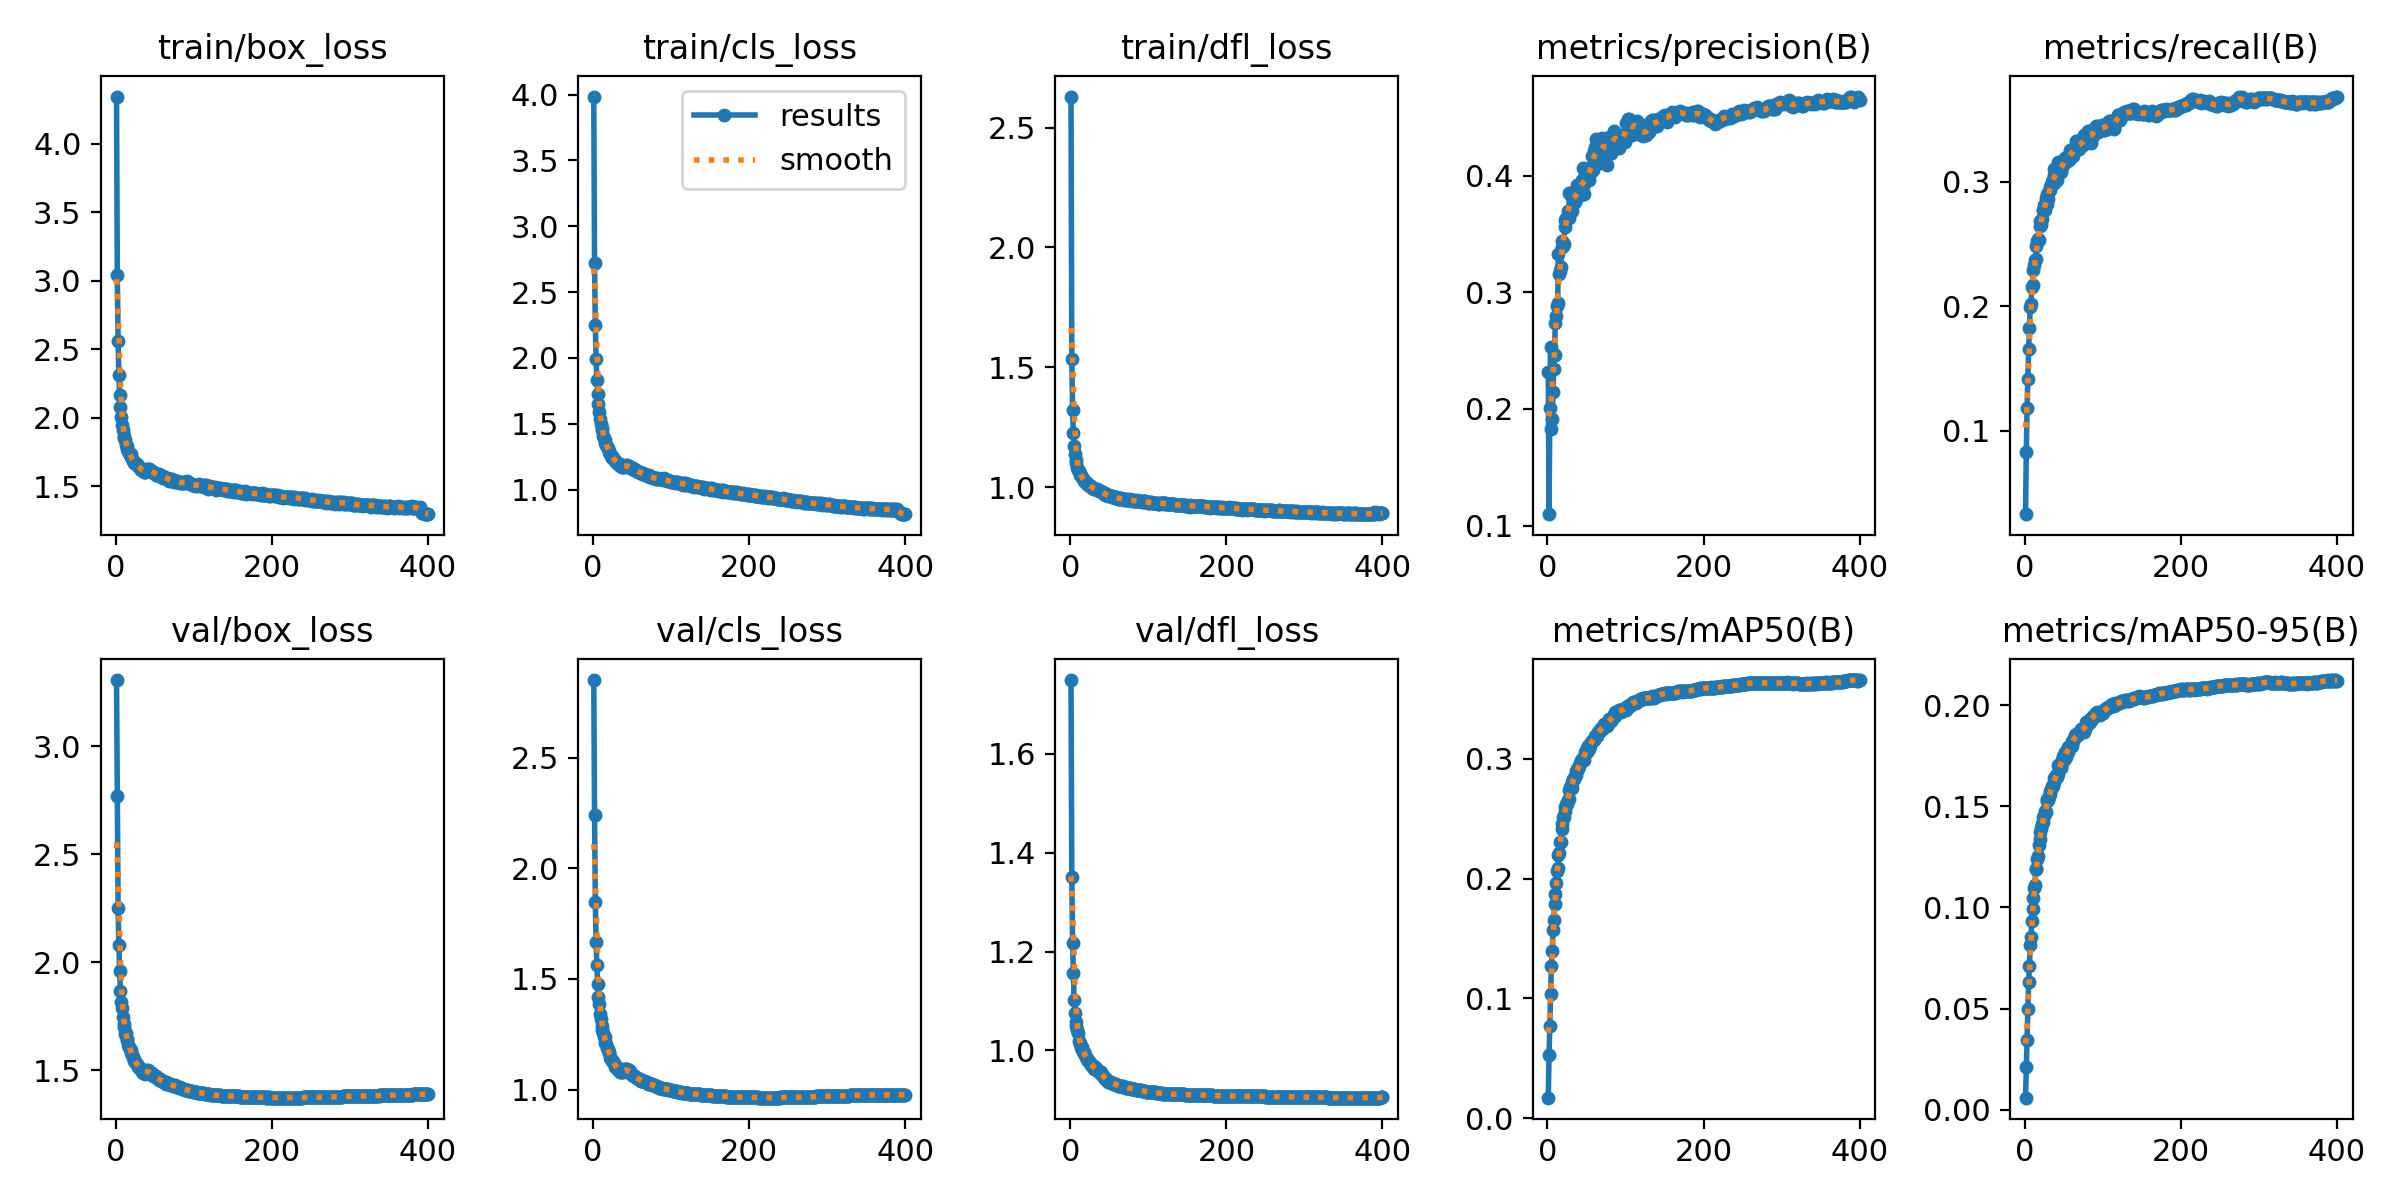

The table this chart was drawn from, first rows:
epoch, time, train/box_loss, train/cls_loss, train/dfl_loss, metrics/precision(B), metrics/recall(B), metrics/mAP50(B), metrics/mAP50-95(B), val/box_loss, val/cls_loss, val/dfl_loss, lr/pg0, lr/pg1, lr/pg2
1, 56.75, 4.343, 3.986, 2.629, 0.2317, 0.03301, 0.01719, 0.00603, 3.305, 2.851, 1.75, 0.003329, 0.003329, 0.07004
2, 106.3, 3.038, 2.72, 1.536, 0.1098, 0.08296, 0.05311, 0.02099, 2.771, 2.24, 1.351, 0.006662, 0.006662, 0.04004
3, 152.8, 2.556, 2.247, 1.324, 0.2005, 0.1185, 0.07706, 0.03442, 2.25, 1.849, 1.217, 0.009995, 0.009995, 0.01004
4, 198.8, 2.309, 1.991, 1.226, 0.253, 0.1419, 0.1033, 0.0496, 2.081, 1.667, 1.158, 0.009999, 0.009999, 0.009999
5, 245.3, 2.168, 1.831, 1.172, 0.1825, 0.1656, 0.127, 0.06294, 1.96, 1.561, 1.102, 0.009998, 0.009998, 0.009998
6, 291.3, 2.078, 1.729, 1.138, 0.1917, 0.183, 0.1398, 0.07108, 1.868, 1.479, 1.076, 0.009996, 0.009996, 0.009996
7, 338.2, 2.002, 1.647, 1.115, 0.2146, 0.1992, 0.1573, 0.08134, 1.815, 1.417, 1.057, 0.009994, 0.009994, 0.009994
8, 384.6, 1.946, 1.587, 1.101, 0.2347, 0.202, 0.1653, 0.0854, 1.79, 1.385, 1.05, 0.009993, 0.009993, 0.009993
9, 431, 1.912, 1.535, 1.081, 0.2466, 0.2159, 0.1784, 0.09314, 1.748, 1.339, 1.04, 0.00999, 0.00999, 0.00999
10, 479.1, 1.866, 1.497, 1.073, 0.274, 0.2174, 0.1872, 0.09914, 1.715, 1.32, 1.036, 0.009988, 0.009988, 0.009988
11, 524.6, 1.849, 1.464, 1.066, 0.2795, 0.2289, 0.1965, 0.1046, 1.7, 1.289, 1.019, 0.009985, 0.009985, 0.009985
12, 571, 1.837, 1.452, 1.06, 0.2887, 0.2332, 0.2061, 0.1098, 1.668, 1.268, 1.014, 0.009982, 0.009982, 0.009982
13, 617.7, 1.803, 1.409, 1.052, 0.2905, 0.237, 0.2085, 0.1109, 1.673, 1.256, 1.013, 0.009978, 0.009978, 0.009978
14, 663.4, 1.796, 1.394, 1.045, 0.3327, 0.2383, 0.2193, 0.1192, 1.64, 1.239, 1.005, 0.009974, 0.009974, 0.009974
15, 709, 1.77, 1.375, 1.043, 0.3156, 0.2487, 0.2211, 0.1189, 1.647, 1.237, 1.006, 0.00997, 0.00997, 0.00997
16, 755.8, 1.756, 1.35, 1.036, 0.3186, 0.2527, 0.2302, 0.1241, 1.616, 1.212, 0.9966, 0.009966, 0.009966, 0.009966
17, 801.9, 1.745, 1.335, 1.031, 0.322, 0.2541, 0.2306, 0.1257, 1.609, 1.206, 0.9969, 0.009961, 0.009961, 0.009961
18, 847.8, 1.73, 1.324, 1.026, 0.3386, 0.2536, 0.2417, 0.1308, 1.6, 1.187, 0.994, 0.009956, 0.009956, 0.009956
19, 893.6, 1.732, 1.319, 1.023, 0.3441, 0.2643, 0.2454, 0.1337, 1.596, 1.182, 0.991, 0.009951, 0.009951, 0.009951
20, 939.4, 1.71, 1.296, 1.02, 0.34, 0.2683, 0.2517, 0.1375, 1.582, 1.167, 0.9859, 0.009945, 0.009945, 0.009945
21, 986.1, 1.699, 1.284, 1.017, 0.3417, 0.2658, 0.251, 0.1394, 1.571, 1.165, 0.982, 0.009939, 0.009939, 0.009939
22, 1033, 1.682, 1.268, 1.013, 0.356, 0.2705, 0.2566, 0.141, 1.562, 1.145, 0.9827, 0.009933, 0.009933, 0.009933
23, 1079, 1.676, 1.257, 1.011, 0.3617, 0.2771, 0.2601, 0.1424, 1.555, 1.139, 0.9792, 0.009926, 0.009926, 0.009926
24, 1126, 1.669, 1.251, 1.008, 0.3637, 0.2772, 0.2623, 0.1446, 1.542, 1.133, 0.9778, 0.009919, 0.009919, 0.009919
25, 1173, 1.669, 1.241, 1.005, 0.3632, 0.2818, 0.2626, 0.1452, 1.541, 1.131, 0.9746, 0.009912, 0.009912, 0.009912
26, 1219, 1.66, 1.24, 1.007, 0.37, 0.2772, 0.2658, 0.1474, 1.535, 1.126, 0.9723, 0.009905, 0.009905, 0.009905
27, 1266, 1.665, 1.233, 1.002, 0.3633, 0.2869, 0.2665, 0.1474, 1.531, 1.119, 0.971, 0.009897, 0.009897, 0.009897
28, 1312, 1.649, 1.218, 0.9989, 0.3854, 0.2823, 0.2737, 0.1525, 1.522, 1.103, 0.9688, 0.009889, 0.009889, 0.009889
29, 1360, 1.648, 1.212, 0.9973, 0.3852, 0.29, 0.2761, 0.1535, 1.516, 1.104, 0.9662, 0.009881, 0.009881, 0.009881
30, 1405, 1.64, 1.205, 0.992, 0.3838, 0.2866, 0.2759, 0.1531, 1.515, 1.103, 0.9682, 0.009872, 0.009872, 0.009872
31, 1452, 1.63, 1.202, 0.9933, 0.3698, 0.2923, 0.2757, 0.1544, 1.508, 1.095, 0.9635, 0.009863, 0.009863, 0.009863
32, 1499, 1.626, 1.198, 0.9922, 0.384, 0.2962, 0.2807, 0.1562, 1.505, 1.089, 0.9646, 0.009854, 0.009854, 0.009854
33, 1548, 1.615, 1.193, 0.9924, 0.3813, 0.2934, 0.2829, 0.1576, 1.505, 1.087, 0.9653, 0.009844, 0.009844, 0.009844
34, 1595, 1.625, 1.191, 0.9921, 0.3794, 0.2973, 0.2831, 0.1587, 1.492, 1.084, 0.9606, 0.009835, 0.009835, 0.009835
35, 1641, 1.607, 1.176, 0.9882, 0.3773, 0.3011, 0.2858, 0.1598, 1.491, 1.079, 0.959, 0.009825, 0.009825, 0.009825
36, 1686, 1.605, 1.176, 0.9885, 0.3825, 0.2982, 0.2862, 0.16, 1.489, 1.079, 0.9597, 0.009814, 0.009814, 0.009814
37, 1733, 1.605, 1.171, 0.9828, 0.3804, 0.3103, 0.2894, 0.1619, 1.485, 1.079, 0.9556, 0.009803, 0.009803, 0.009803
38, 1779, 1.606, 1.175, 0.9848, 0.3916, 0.3059, 0.2917, 0.1639, 1.493, 1.079, 0.9557, 0.009792, 0.009792, 0.009792
39, 1826, 1.622, 1.178, 0.9836, 0.3852, 0.3004, 0.2918, 0.1636, 1.501, 1.093, 0.9562, 0.009781, 0.009781, 0.009781
40, 1872, 1.618, 1.174, 0.9821, 0.3855, 0.3115, 0.2941, 0.1653, 1.499, 1.089, 0.9519, 0.00977, 0.00977, 0.00977
41, 1917, 1.617, 1.18, 0.9824, 0.3922, 0.3017, 0.294, 0.1646, 1.504, 1.094, 0.9512, 0.009758, 0.009758, 0.009758
42, 1963, 1.626, 1.187, 0.9777, 0.3904, 0.3094, 0.2963, 0.1661, 1.497, 1.095, 0.9487, 0.009746, 0.009746, 0.009746
43, 2010, 1.627, 1.187, 0.9748, 0.3837, 0.3161, 0.2987, 0.1705, 1.492, 1.088, 0.9463, 0.009733, 0.009733, 0.009733
44, 2056, 1.607, 1.181, 0.9753, 0.3964, 0.3079, 0.2987, 0.1695, 1.491, 1.095, 0.9437, 0.00972, 0.00972, 0.00972
45, 2103, 1.606, 1.175, 0.9694, 0.4065, 0.3077, 0.3006, 0.1704, 1.49, 1.082, 0.9431, 0.009707, 0.009707, 0.009707
46, 2150, 1.613, 1.176, 0.9679, 0.3898, 0.3095, 0.2995, 0.1691, 1.487, 1.087, 0.9418, 0.009694, 0.009694, 0.009694
47, 2196, 1.607, 1.174, 0.969, 0.3839, 0.308, 0.2993, 0.1696, 1.483, 1.084, 0.9399, 0.00968, 0.00968, 0.00968
48, 2242, 1.603, 1.167, 0.9661, 0.4017, 0.3141, 0.3056, 0.173, 1.475, 1.073, 0.9386, 0.009667, 0.009667, 0.009667
49, 2287, 1.597, 1.16, 0.9636, 0.3969, 0.3139, 0.3064, 0.1749, 1.476, 1.071, 0.937, 0.009652, 0.009652, 0.009652
50, 2333, 1.595, 1.162, 0.9681, 0.3969, 0.3173, 0.3052, 0.1729, 1.473, 1.068, 0.9366, 0.009638, 0.009638, 0.009638
51, 2379, 1.588, 1.16, 0.9641, 0.3962, 0.3191, 0.309, 0.1756, 1.472, 1.065, 0.937, 0.009623, 0.009623, 0.009623
52, 2424, 1.585, 1.152, 0.9628, 0.4062, 0.319, 0.3108, 0.1767, 1.469, 1.06, 0.9363, 0.009608, 0.009608, 0.009608
53, 2470, 1.585, 1.15, 0.9618, 0.3962, 0.3164, 0.3082, 0.1744, 1.464, 1.062, 0.9346, 0.009593, 0.009593, 0.009593
54, 2516, 1.579, 1.146, 0.9606, 0.4032, 0.3189, 0.3103, 0.1775, 1.464, 1.057, 0.9346, 0.009577, 0.009577, 0.009577
55, 2561, 1.581, 1.145, 0.9599, 0.405, 0.3195, 0.3124, 0.177, 1.462, 1.055, 0.933, 0.009561, 0.009561, 0.009561
56, 2607, 1.586, 1.144, 0.9586, 0.4028, 0.3208, 0.3136, 0.1793, 1.455, 1.051, 0.9321, 0.009545, 0.009545, 0.009545
57, 2653, 1.582, 1.141, 0.9555, 0.417, 0.3173, 0.3145, 0.1786, 1.459, 1.051, 0.9326, 0.009529, 0.009529, 0.009529
58, 2699, 1.568, 1.132, 0.9577, 0.405, 0.326, 0.3156, 0.1799, 1.454, 1.049, 0.9317, 0.009512, 0.009512, 0.009512
59, 2746, 1.565, 1.134, 0.959, 0.421, 0.3239, 0.3167, 0.18, 1.453, 1.047, 0.9303, 0.009495, 0.009495, 0.009495
60, 2792, 1.576, 1.135, 0.9562, 0.415, 0.3231, 0.3156, 0.1799, 1.451, 1.048, 0.9302, 0.009478, 0.009478, 0.009478
... 340 more rows
